Dataset: images (GitHub, lenghuang/picTex). Classes: add, equal, minus, times.

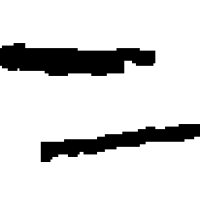
Label: equal

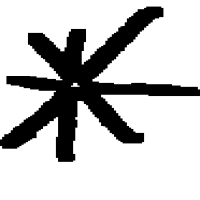
Label: times

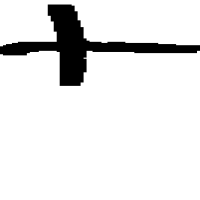
Label: add

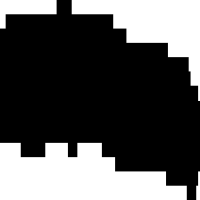
Label: minus

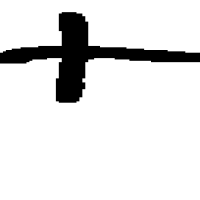
Label: add

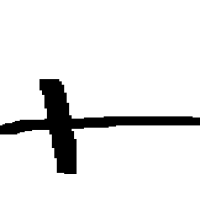
Label: add
